Run: headless pygame with SDL's dummy video driver; simulated clock (each Clock.tick advances the game by its frame time, no real sleeping); random seed 0; keys injected as events and as key.get_pressed() state; mouse plan: one left click at the window centre at the start of phase 2, then a move to the lower-right quarter at the start of phase 3.
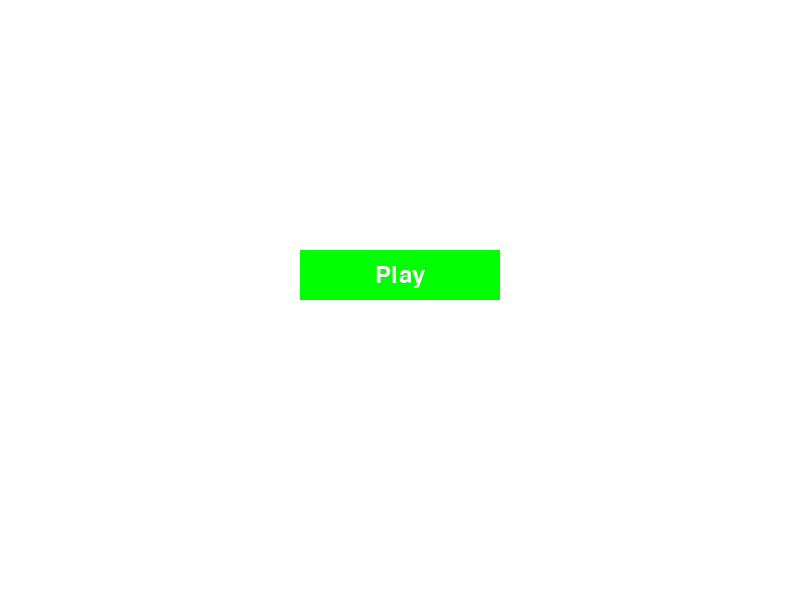
Frame 1 of 4 · flips 1–60 · no input
Frame 2 of 4 · flips 61–180 · clicked the window centre · tapped SPACE, RETURN · held RIGHT (→), D · screen unchanged from frame 1, image omitted
Frame 3 of 4 · flips 181–300 · moved the mouse to the lower-right quarter · held DOWN (↓), S · screen unchanged from frame 2, image omitted
Frame 4 of 4 · flips 301–420 · held LEFT (←), A, UP (↑), W · screen unchanged from frame 3, image omitted

The pygame program that drew these frames:

import pygame

# Initialize Pygame
pygame.init()

# Constants
WIDTH, HEIGHT = 800, 600
FPS = 60

# Colors
WHITE = (255, 255, 255)
GREEN = (0, 255, 0)

# Button class
class Button:
    def __init__(self, x, y, width, height, text, color):
        self.rect = pygame.Rect(x, y, width, height)
        self.text = text
        self.color = color

    def draw(self, surface):
        pygame.draw.rect(surface, self.color, self.rect)
        font = pygame.font.Font(None, 36)
        text = font.render(self.text, True, WHITE)
        text_rect = text.get_rect(center=self.rect.center)
        surface.blit(text, text_rect)

    def is_clicked(self, pos):
        return self.rect.collidepoint(pos)

# Create a Pygame window
screen = pygame.display.set_mode((WIDTH, HEIGHT))
pygame.display.set_caption("Button Example")

# Create a button
button = Button(300, 250, 200, 50, "Play", GREEN)

# Game loop
clock = pygame.time.Clock()
running = True

while running:
    for event in pygame.event.get():
        if event.type == pygame.QUIT:
            running = False

        if event.type == pygame.MOUSEBUTTONDOWN:
            if button.is_clicked(event.pos):
                print("Button clicked")  # You can add your button action here

    # Clear the screen
    screen.fill(WHITE)

    # Draw the button
    button.draw(screen)

    # Update the display
    pygame.display.flip()

    # Control the frame rate
    clock.tick(FPS)

# Quit Pygame
pygame.quit()
